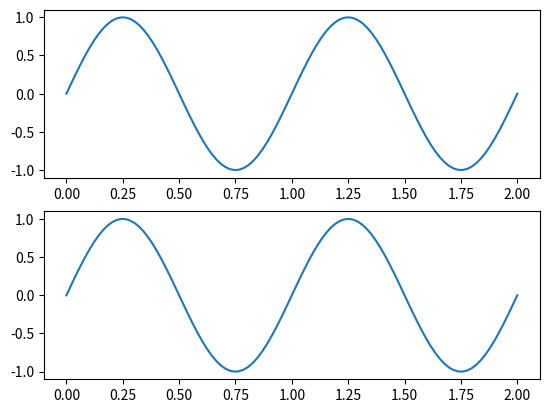

Write Python code to recreate this figure.

import numpy as np
import matplotlib.pyplot as plt

semnal_sin=lambda x,f:np.sin(f+2*np.pi*x)
semnal_cos=lambda x,f:np.cos(f+2*np.pi*x)
axs, fig=plt.subplots(2)

ens=np.linspace(0,2,100);
fig[0].plot(ens,semnal_sin(ens,0))
fig[1].plot(ens,semnal_cos(ens,-np.pi/2))

plt.show()
